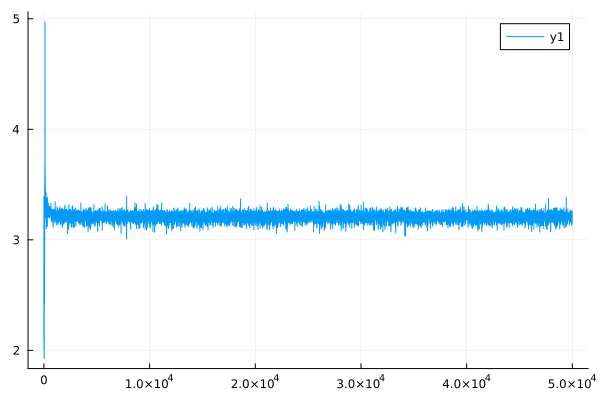

Source data for this figure (header and first rows):
0	2.152429502353544
1	2.099
2	2.812
3	2.767
4	2.552
5	2.491
6	2.482
7	2.444
8	3.391
9	3.355
10	2.353
11	2.326
12	3.023
13	2.968
14	2.027
15	2.004
16	2.037
17	2.014
18	3.04
19	3
20	2.218
21	2.201
22	2.689
23	2.663
24	2.851
25	2.82
26	2.247
27	2.236
28	2.399
29	2.385
30	2.293
31	2.284
32	1.936
33	1.927
34	3.369
35	3.314
36	3.246
37	3.206
38	2.437
39	2.43
40	2.543
41	2.531
42	2.884
43	2.86
44	2.566
45	2.558
46	2.436
47	2.43
48	2.705
49	2.697
50	3.312
51	3.276
52	2.692
53	2.685
54	2.801
55	2.791
56	3.032
57	3.012
58	2.428
59	2.421
60	2.563
... 49,940 more rows
